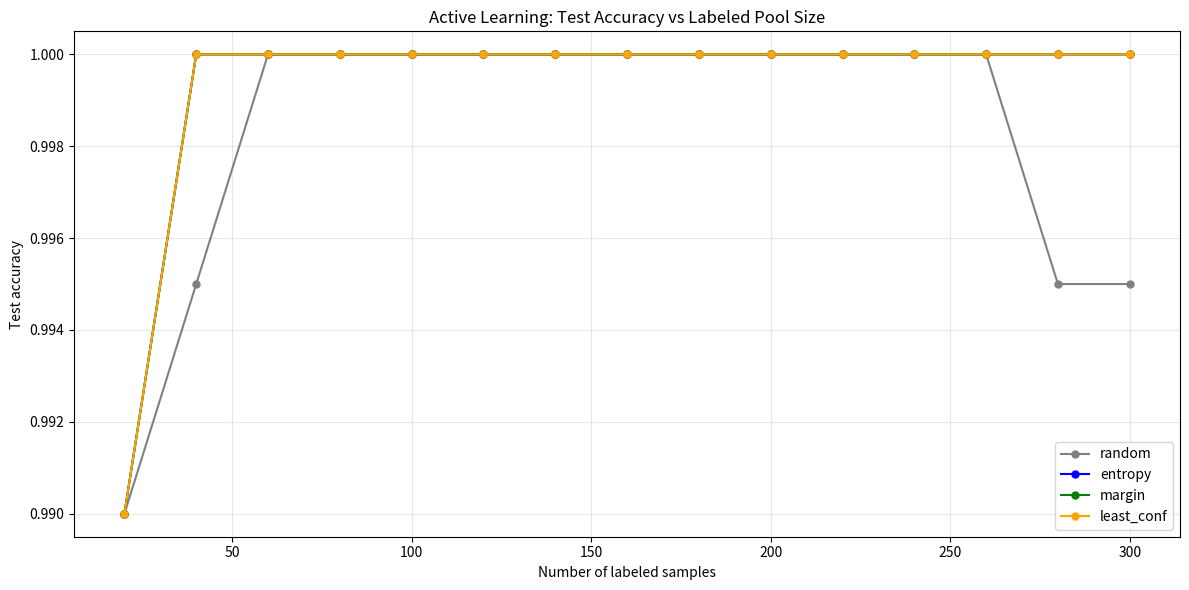

Reproduce this figure in Python. (Note: this script raises an exception after producing the figure.)
import numpy as np
import matplotlib.pyplot as plt
from typing import List, Tuple

# ── Dataset setup ─────────────────────────────────────────────────────────
np.random.seed(42)
n_total = 800
n_classes = 4
n_features = 6
n_per_class = n_total // n_classes

class_means = np.random.randn(n_classes, n_features) * 3
X_all, y_all = [], []
for c in range(n_classes):
    feats = class_means[c] + np.random.randn(n_per_class, n_features)
    X_all.append(feats); y_all.extend([c] * n_per_class)
X_all, y_all = np.vstack(X_all), np.array(y_all)

# Separate test set
test_idx = np.random.choice(n_total, 200, replace=False)
train_pool_idx = np.setdiff1d(np.arange(n_total), test_idx)
X_test, y_test = X_all[test_idx], y_all[test_idx]
X_pool, y_pool = X_all[train_pool_idx], y_all[train_pool_idx]  # unlabeled pool

print(f'Pool: {len(X_pool)} samples, Test: {len(X_test)} samples')

# ── Simple model for active learning ──────────────────────────────────────
class SoftmaxClassifier:
    def __init__(self, n_features, n_classes, lr=0.1, n_epochs=50, seed=0):
        np.random.seed(seed)
        self.W = np.random.randn(n_features, n_classes) * 0.1
        self.b = np.zeros(n_classes)
        self.lr = lr
        self.n_epochs = n_epochs

    def softmax(self, X):
        logits = X @ self.W + self.b
        logits -= logits.max(axis=1, keepdims=True)
        exp_l = np.exp(logits)
        return exp_l / exp_l.sum(axis=1, keepdims=True)

    def fit(self, X, y):
        for _ in range(self.n_epochs):
            probs = self.softmax(X)
            n = len(y)
            dlogits = probs.copy()
            dlogits[np.arange(n), y] -= 1
            dlogits /= n
            self.W -= self.lr * X.T @ dlogits
            self.b -= self.lr * dlogits.sum(axis=0)
        return self

    def predict_proba(self, X): return self.softmax(X)
    def predict(self, X): return np.argmax(self.softmax(X), axis=1)
    def accuracy(self, X, y): return np.mean(self.predict(X) == y)

print('Softmax classifier ready for active learning loop.')

# ── Query strategies ──────────────────────────────────────────────────────
def entropy_sampling(probs: np.ndarray, n_query: int) -> np.ndarray:
    """Select examples with highest predictive entropy."""
    entropy = -np.sum(probs * np.log(probs + 1e-10), axis=1)
    return np.argsort(entropy)[-n_query:]

def margin_sampling(probs: np.ndarray, n_query: int) -> np.ndarray:
    """Select examples with smallest margin between top-2 classes."""
    sorted_probs = np.sort(probs, axis=1)
    margin = sorted_probs[:, -1] - sorted_probs[:, -2]
    return np.argsort(margin)[:n_query]

def least_confidence(probs: np.ndarray, n_query: int) -> np.ndarray:
    """Select examples with lowest max probability."""
    max_probs = probs.max(axis=1)
    return np.argsort(max_probs)[:n_query]

def coreset_selection(X_labeled: np.ndarray, X_pool: np.ndarray,
                       n_query: int) -> np.ndarray:
    """Farthest-point traversal: select points that maximize min-distance to labeled set."""
    if len(X_labeled) == 0:
        return np.random.choice(len(X_pool), n_query, replace=False)
    selected = []
    remaining = list(range(len(X_pool)))
    for _ in range(n_query):
        # Distance from each pool point to nearest labeled point
        min_dists = np.array([
            min(np.linalg.norm(X_pool[i] - xl) for xl in X_labeled)
            for i in remaining
        ])
        best = remaining[np.argmax(min_dists)]
        selected.append(best)
        X_labeled = np.vstack([X_labeled, X_pool[best]])
        remaining.remove(best)
    return np.array(selected)

def random_sampling(n_pool: int, n_query: int) -> np.ndarray:
    return np.random.choice(n_pool, n_query, replace=False)

print('Query strategies: Entropy, Margin, Least-Confidence, Core-set, Random')

# ── Active learning loop ───────────────────────────────────────────────────
def active_learning_loop(strategy: str, n_init: int = 20, n_query: int = 20,
                          n_rounds: int = 15) -> List[Tuple[int, float]]:
    np.random.seed(42)
    pool_indices = list(range(len(X_pool)))
    labeled_indices = list(np.random.choice(pool_indices, n_init, replace=False))
    unlabeled_indices = [i for i in pool_indices if i not in labeled_indices]
    results = []

    for round_idx in range(n_rounds):
        X_labeled = X_pool[labeled_indices]
        y_labeled = y_pool[labeled_indices]

        model = SoftmaxClassifier(n_features, n_classes, n_epochs=100)
        model.fit(X_labeled, y_labeled)
        acc = model.accuracy(X_test, y_test)
        results.append((len(labeled_indices), acc))

        if not unlabeled_indices:
            break

        # Query
        X_unlabeled = X_pool[unlabeled_indices]
        probs = model.predict_proba(X_unlabeled)
        n_query_actual = min(n_query, len(unlabeled_indices))

        if strategy == 'entropy':
            query_local = entropy_sampling(probs, n_query_actual)
        elif strategy == 'margin':
            query_local = margin_sampling(probs, n_query_actual)
        elif strategy == 'least_conf':
            query_local = least_confidence(probs, n_query_actual)
        elif strategy == 'coreset':
            query_local = coreset_selection(X_labeled, X_unlabeled, n_query_actual)
        else:  # random
            query_local = random_sampling(len(unlabeled_indices), n_query_actual)

        new_indices = [unlabeled_indices[i] for i in query_local]
        labeled_indices.extend(new_indices)
        unlabeled_indices = [i for i in unlabeled_indices if i not in new_indices]

    return results

print('Running active learning loops...')
strategies = ['random', 'entropy', 'margin', 'least_conf']
all_results = {}
for strat in strategies:
    results = active_learning_loop(strat)
    all_results[strat] = results
    final_n, final_acc = results[-1]
    print(f'  {strat:12s}: final acc={final_acc:.3f} with {final_n} labeled samples')

fig, ax = plt.subplots(figsize=(12, 6))

colors = {'random': 'gray', 'entropy': 'blue', 'margin': 'green', 'least_conf': 'orange'}
for strat, results in all_results.items():
    ns = [r[0] for r in results]
    accs = [r[1] for r in results]
    ax.plot(ns, accs, '-o', markersize=5, label=strat, color=colors[strat], linewidth=1.5)

ax.set_title('Active Learning: Test Accuracy vs Labeled Pool Size')
ax.set_xlabel('Number of labeled samples'); ax.set_ylabel('Test accuracy')
ax.legend(); ax.grid(True, alpha=0.3)
plt.tight_layout()
plt.savefig(f'{BASE}/s29_04_active_learning.png', dpi=100, bbox_inches='tight')
plt.show()

print('=== Active Learning Summary ===')
target_acc = 0.75
for strat, results in all_results.items():
    n_to_target = next((r[0] for r in results if r[1] >= target_acc), results[-1][0])
    print(f'  {strat:12s}: {n_to_target} samples to reach {target_acc:.0%} accuracy')
